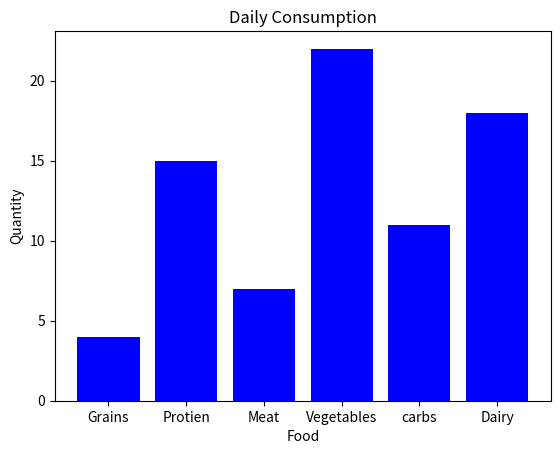

This chart was generated by the following Python code:
import matplotlib.pyplot as plt
import numpy as np


categories = np.array(["Grains", "Protien", "Meat", "Vegetables", "carbs", "Dairy"])
values = np.array([4, 15, 7, 22, 11, 18])

plt.bar(categories, values, color="blue")

# For horizontal barchart write (barh)
# plt.barh(categories, values, color="cyan")



plt.title("Daily Consumption")
plt.xlabel("Food")
plt.ylabel("Quantity")

plt.show()
